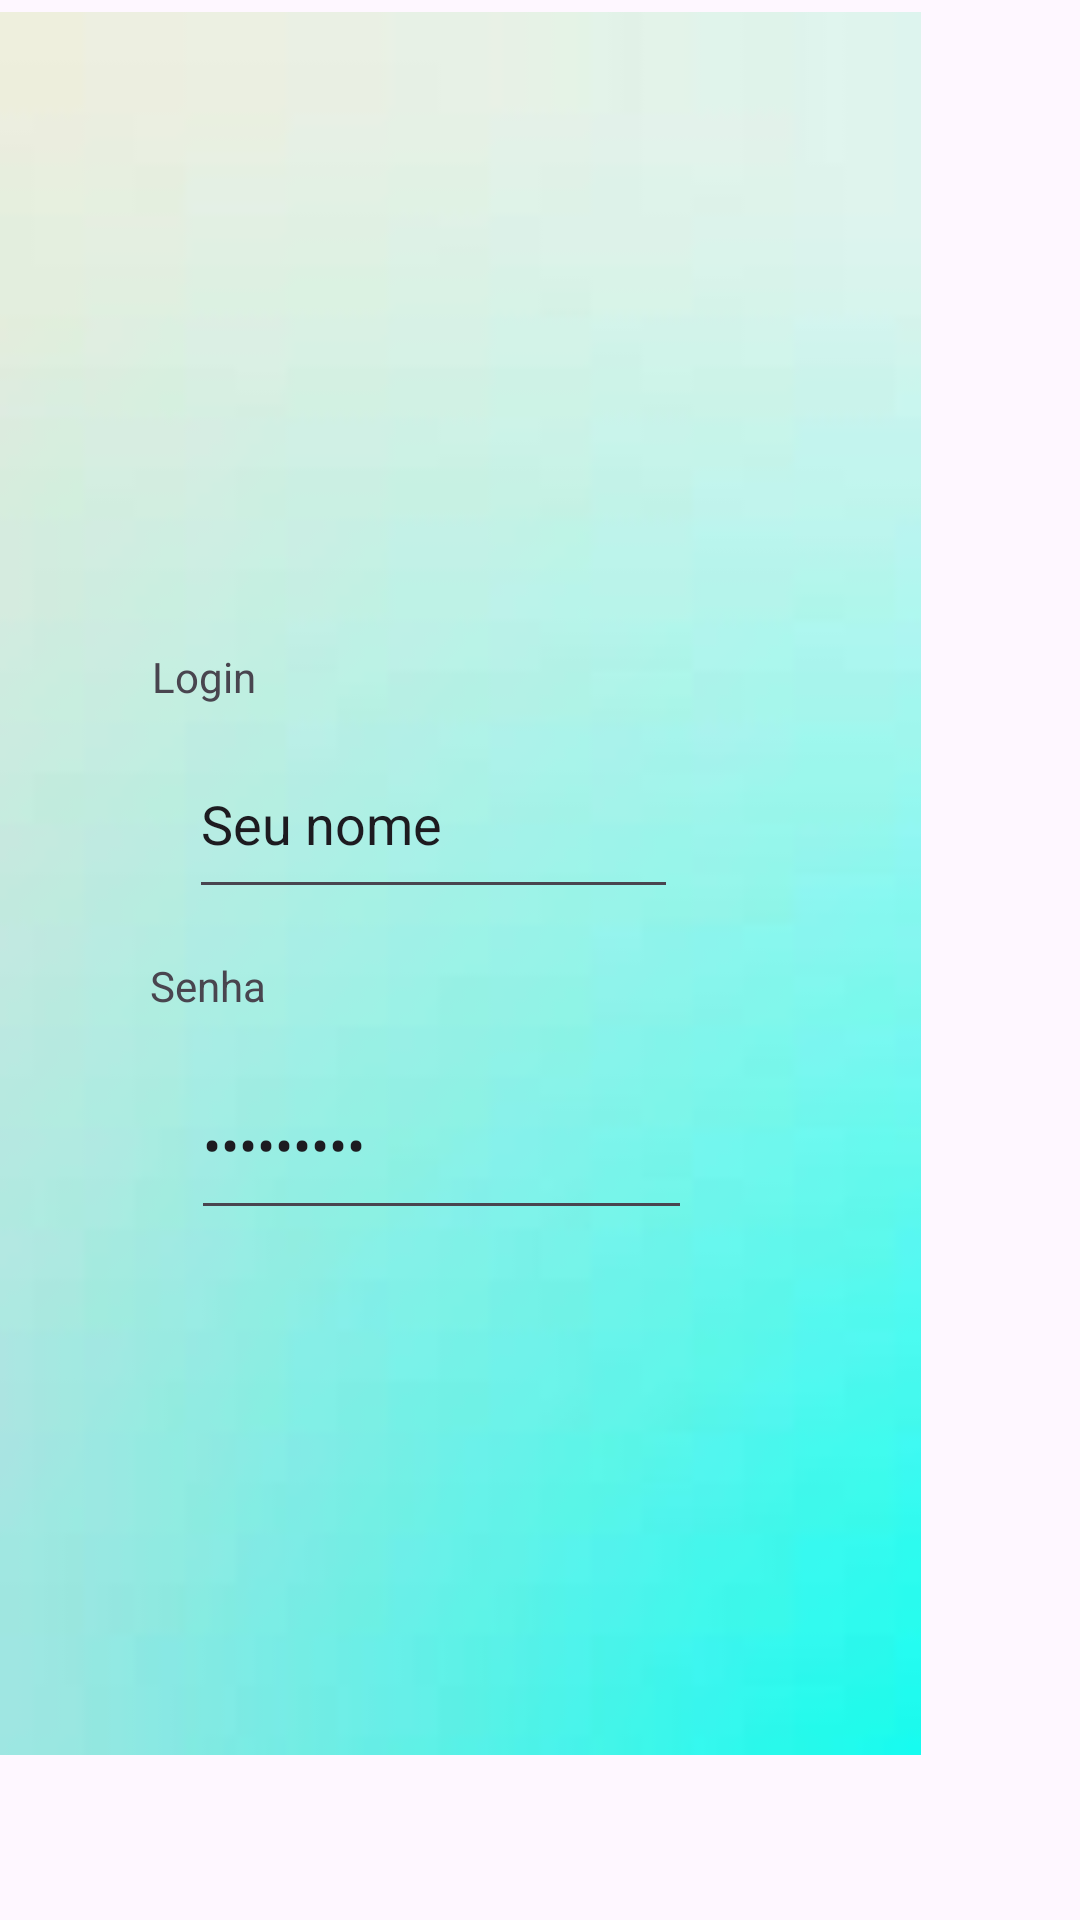

Produce the Android XML layout that renders to this screen, including the resource entries it uses.
<!-- AndroidManifest.xml: application theme Theme.Votacao -->
<!-- res/layout/activity_login.xml -->
<?xml version="1.0" encoding="utf-8"?>
<androidx.constraintlayout.widget.ConstraintLayout xmlns:android="http://schemas.android.com/apk/res/android"
    xmlns:app="http://schemas.android.com/apk/res-auto"
    xmlns:tools="http://schemas.android.com/tools"
    android:id="@+id/main"
    android:layout_width="match_parent"
    android:layout_height="match_parent"
    tools:context=".login">

    <ImageView
        android:id="@+id/imageView2"
        android:layout_width="307dp"
        android:layout_height="581dp"
        android:layout_marginTop="4dp"
        android:scaleType="centerCrop"
        app:layout_constraintEnd_toEndOf="parent"
        app:layout_constraintHorizontal_bias="0.0"
        app:layout_constraintStart_toStartOf="parent"
        app:layout_constraintTop_toTopOf="parent"
        app:srcCompat="@drawable/telaverde" />

    <TextView
        android:id="@+id/textView5"
        android:layout_width="wrap_content"
        android:layout_height="wrap_content"
        android:layout_marginTop="216dp"
        android:text="Login"
        app:layout_constraintEnd_toEndOf="parent"
        app:layout_constraintHorizontal_bias="0.156"
        app:layout_constraintStart_toStartOf="parent"
        app:layout_constraintTop_toTopOf="parent" />

    <EditText
        android:id="@+id/etLogin"
        android:layout_width="163dp"
        android:layout_height="60dp"
        android:layout_marginTop="8dp"
        android:ems="10"
        android:inputType="text"
        android:text="Seu nome"
        app:layout_constraintEnd_toEndOf="parent"
        app:layout_constraintHorizontal_bias="0.319"
        app:layout_constraintStart_toStartOf="parent"
        app:layout_constraintTop_toBottomOf="@+id/textView5" />

    <TextView
        android:id="@+id/textView6"
        android:layout_width="wrap_content"
        android:layout_height="wrap_content"
        android:layout_marginTop="16dp"
        android:text="Senha"
        app:layout_constraintEnd_toEndOf="parent"
        app:layout_constraintHorizontal_bias="0.156"
        app:layout_constraintStart_toStartOf="parent"
        app:layout_constraintTop_toBottomOf="@+id/etLogin" />

    <EditText
        android:id="@+id/editTextTextPassword2"
        android:layout_width="167dp"
        android:layout_height="60dp"
        android:layout_marginTop="12dp"
        android:ems="10"
        android:inputType="textPassword"
        android:text="Sua senha"
        app:layout_constraintEnd_toEndOf="parent"
        app:layout_constraintHorizontal_bias="0.33"
        app:layout_constraintStart_toStartOf="parent"
        app:layout_constraintTop_toBottomOf="@+id/textView6" />

</androidx.constraintlayout.widget.ConstraintLayout>
<!-- resources referenced by this layout -->
<resources>
  <!-- drawable telaverde: jpeg bitmap (drawable, 1186 bytes) -->
  <style name="Theme.Votacao" parent="Base.Theme.Votacao" />
  <style name="Base.Theme.Votacao" parent="Theme.Material3.DayNight.NoActionBar">
          
          
      </style>
</resources>
